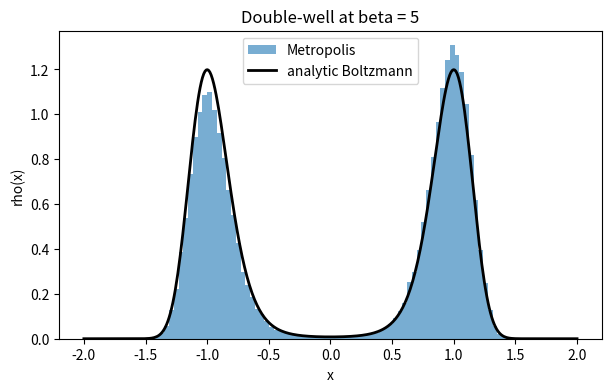
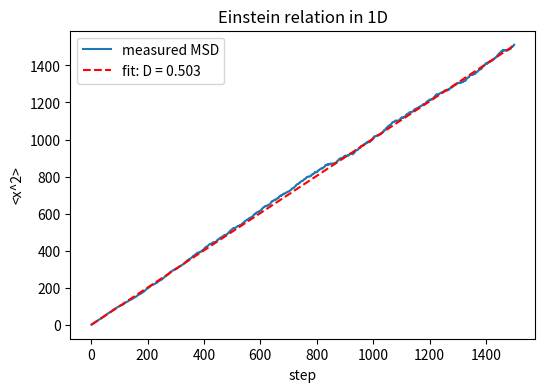

Reproduce these figures in Python, in order.
import numpy as np
import matplotlib.pyplot as plt

rng = np.random.default_rng(7)

def U(x):
    return (x ** 2 - 1) ** 2

beta = 5.0
x = 0.0
samples = []
for _ in range(200_000):
    xp = x + rng.normal(0, 0.4)
    if rng.random() < np.exp(-beta * (U(xp) - U(x))):
        x = xp
    samples.append(x)
samples = np.array(samples[5000:])  # discard burn-in

grid = np.linspace(-2, 2, 400)
p = np.exp(-beta * U(grid))
p /= 0.5 * np.sum((p[1:] + p[:-1]) * np.diff(grid))

fig, ax = plt.subplots(figsize=(7, 4))
ax.hist(samples, bins=80, density=True, alpha=0.6, label='Metropolis')
ax.plot(grid, p, 'k', lw=2, label='analytic Boltzmann')
ax.set_xlabel('x')
ax.set_ylabel('rho(x)')
ax.set_title('Double-well at beta = 5')
ax.legend()
plt.show()


import numpy as np
import matplotlib.pyplot as plt

rng = np.random.default_rng(11)
n_walkers = 2000
n_steps = 1500
step_size = 1.0
steps = rng.normal(0.0, step_size, size=(n_walkers, n_steps))
x = np.cumsum(steps, axis=1)
msd = (x ** 2).mean(axis=0)
t = np.arange(1, n_steps + 1)
D_fit = np.polyfit(t, msd, 1)[0] / 2

fig, ax = plt.subplots(figsize=(6, 4))
ax.plot(t, msd, label='measured MSD')
ax.plot(t, 2 * D_fit * t, 'r--', label=f'fit: D = {D_fit:.3f}')
ax.set_xlabel('step')
ax.set_ylabel('<x^2>')
ax.legend()
ax.set_title('Einstein relation in 1D')
plt.show()
